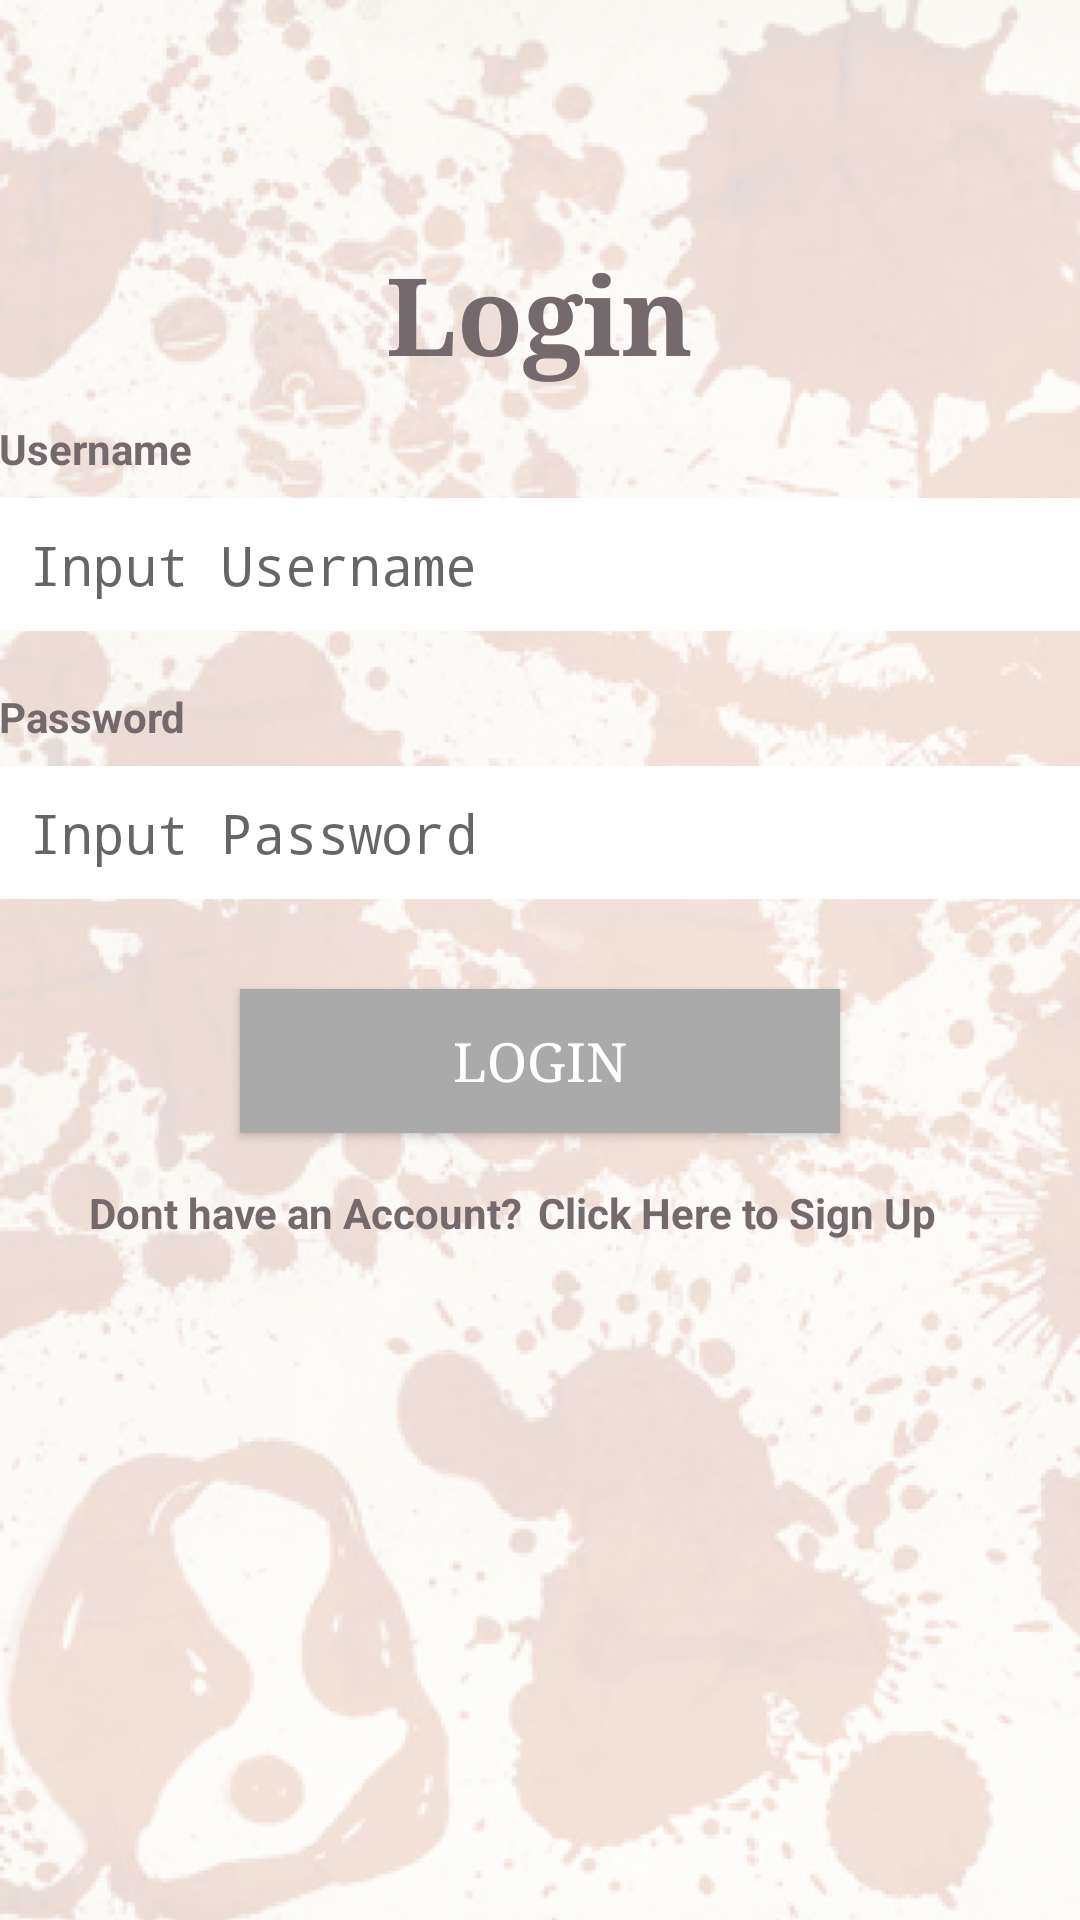

Reconstruct the res/layout file that produces this screen, plus the resources it refers to.
<!-- AndroidManifest.xml: application theme AppTheme -->
<!-- res/layout/activity_login.xml -->
<?xml version="1.0" encoding="utf-8"?>
<RelativeLayout xmlns:android="http://schemas.android.com/apk/res/android"
    xmlns:tools="http://schemas.android.com/tools"
    android:id="@+id/activity_login"
    android:layout_width="match_parent"
    android:layout_height="match_parent"
    android:paddingBottom="@dimen/activity_vertical_margin"
    android:paddingLeft="@dimen/activity_horizontal_margin"
    android:paddingRight="@dimen/activity_horizontal_margin"
    android:paddingTop="@dimen/activity_vertical_margin"
    tools:context="com.ucu.twentyfourseven.login_signup.LoginActivity"
    android:background="@drawable/splatterback">

    <TextView
        android:text="Login"
        android:layout_width="wrap_content"
        android:layout_height="wrap_content"
        android:layout_alignParentTop="true"
        android:layout_centerHorizontal="true"
        android:layout_marginTop="80dp"
        android:id="@+id/textView3"
        android:textStyle="normal|bold"
        android:textSize="36dp"
        android:textColor="@color/colorAccent"
        android:fontFamily="serif"
        android:textAllCaps="false"
        android:typeface="serif" />

    <EditText
        android:layout_width="wrap_content"
        android:layout_height="wrap_content"
        android:layout_below="@+id/textView3"
        android:layout_marginTop="37dp"
        android:id="@+id/editTextUsername"
        android:padding="10dp"
        android:background="@android:color/background_light"
        android:layout_alignParentRight="true"
        android:layout_alignParentEnd="true"
        android:layout_alignParentLeft="true"
        android:layout_alignParentStart="true"
        android:hint="Input Username"
        android:inputType="textPersonName"
        android:fontFamily="monospace"
        android:typeface="serif" />

    <EditText
        android:layout_width="wrap_content"
        android:layout_height="wrap_content"
        android:id="@+id/editTextPassword"
        android:padding="10dp"
        android:background="@android:color/background_light"
        android:layout_below="@+id/editTextUsername"
        android:layout_alignParentLeft="true"
        android:layout_alignParentStart="true"
        android:layout_marginTop="45dp"
        android:layout_alignParentRight="true"
        android:layout_alignParentEnd="true"
        android:hint="Input Password"
        android:inputType="textPassword"
        android:typeface="serif"
        android:fontFamily="monospace" />

    <TextView
        android:text="Password"
        android:layout_width="wrap_content"
        android:layout_height="wrap_content"
        android:layout_below="@+id/editTextUsername"
        android:layout_alignParentLeft="true"
        android:layout_alignParentStart="true"
        android:layout_marginTop="19dp"
        android:id="@+id/passwordText"
        android:textStyle="normal|bold"
        android:textColor="@color/colorAccent" />

    <TextView
        android:text="Username"
        android:layout_width="wrap_content"
        android:layout_height="wrap_content"
        android:layout_marginTop="11dp"
        android:id="@+id/usernameText"
        android:layout_below="@+id/textView3"
        android:layout_alignParentLeft="true"
        android:layout_alignParentStart="true"
        android:textStyle="normal|bold"
        android:textColor="@color/colorAccent" />

    <Button
        android:text="Login"
        android:layout_height="wrap_content"
        android:layout_marginTop="30dp"
        android:id="@+id/buttonLogin"
        android:textSize="18sp"
        android:typeface="serif"
        android:textColor="@android:color/background_light"
        android:background="@android:color/darker_gray"
        android:padding="10dp"
        android:layout_below="@+id/editTextPassword"
        android:layout_centerHorizontal="true"
        android:onClick="invokeLogin"
        android:layout_width="200dp" />

    <TextView
        android:text="Click Here to Sign Up"
        android:layout_width="wrap_content"
        android:layout_height="wrap_content"
        android:id="@+id/SignupText"
        android:layout_alignBaseline="@+id/textView9"
        android:layout_alignBottom="@+id/textView9"
        android:layout_toEndOf="@+id/textView9"
        android:textStyle="normal|bold"
        android:layout_toRightOf="@+id/textView9"
        android:layout_margin="5dp"
        android:textColor="@color/colorAccent" />

    <TextView
        android:text="Dont have an Account?"
        android:layout_width="wrap_content"
        android:layout_height="wrap_content"
        android:layout_marginTop="17dp"
        android:id="@+id/textView9"
        android:textStyle="normal|bold"
        android:layout_below="@+id/buttonLogin"
        android:layout_alignParentLeft="true"
        android:layout_alignParentStart="true"
        android:layout_marginLeft="30dp"
        android:layout_marginStart="30dp"
        android:textColor="@color/colorAccent" />

</RelativeLayout>
<!-- resources referenced by this layout -->
<resources>
  <color name="colorAccent">#74696d</color>
  <!-- drawable splatterback: png bitmap (drawable, 370975 bytes) -->
  <style name="AppTheme" parent="Theme.AppCompat.Light.DarkActionBar">
          
          <item name="colorPrimary">@color/colorAccent</item>
          <item name="colorPrimaryDark">@color/colorPrimaryDark</item>
          <item name="colorAccent">@color/colorAccent</item>
      </style>
  <color name="colorPrimaryDark">#303F9F</color>
</resources>
